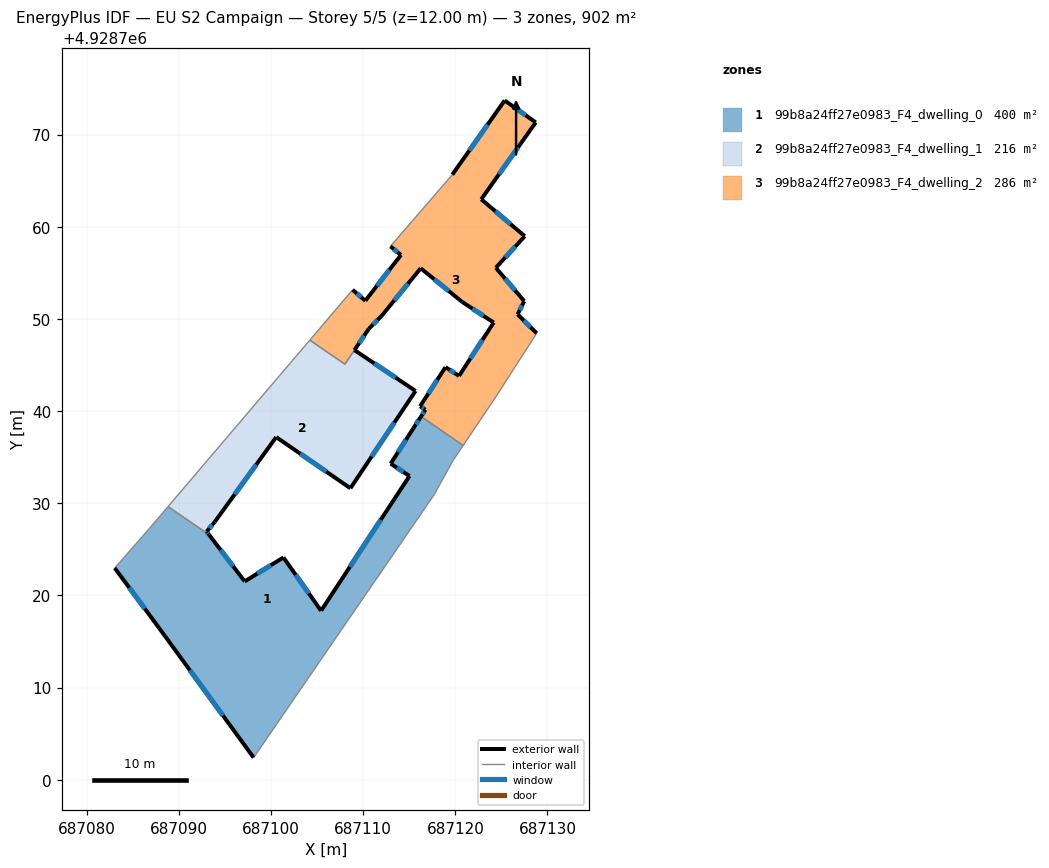
=== STOREY PLAN SPEC (per zone: floor XY polygon, exterior-wall plan segments, windows/doors) ===
zone 1: 99b8a24ff27e0983_F4_dwelling_0  (400.5 m²)
  floor: (687120.85, 4928736.27) (687119.72, 4928734.59) (687117.72, 4928730.95) (687098.11, 4928702.39) (687087.87, 4928716.43) (687083.04, 4928722.96) (687086.77, 4928727.22) (687088.83, 4928729.63) (687093.28, 4928726.58) (687097.14, 4928721.51) (687101.34, 4928724.11) (687105.43, 4928718.33) (687115.02, 4928732.95) (687112.98, 4928734.29) (687115.44, 4928738.13) (687116.28, 4928739.41)
  exterior wall: (687083.04, 4928722.96) – (687087.87, 4928716.43)  [8.1 m]
    window: (687084.61, 4928720.84) – (687086.30, 4928718.56)  [3.0 m²]
  exterior wall: (687097.14, 4928721.51) – (687093.28, 4928726.58)  [6.4 m]
    window: (687095.89, 4928723.16) – (687094.54, 4928724.93)  [2.3 m²]
  exterior wall: (687101.34, 4928724.11) – (687097.14, 4928721.51)  [4.9 m]
    window: (687099.98, 4928723.27) – (687098.51, 4928722.36)  [1.8 m²]
  exterior wall: (687105.43, 4928718.33) – (687101.34, 4928724.11)  [7.1 m]
    window: (687104.10, 4928720.21) – (687102.67, 4928722.23)  [2.6 m²]
  exterior wall: (687115.02, 4928732.95) – (687105.43, 4928718.33)  [17.5 m]
    window: (687111.91, 4928728.20) – (687108.55, 4928723.09)  [6.4 m²]
  exterior wall: (687112.98, 4928734.29) – (687115.02, 4928732.95)  [2.4 m]
    window: (687113.65, 4928733.86) – (687114.36, 4928733.39)  [0.9 m²]
  exterior wall: (687115.44, 4928738.13) – (687112.98, 4928734.29)  [4.6 m]
    window: (687114.64, 4928736.88) – (687113.78, 4928735.54)  [1.7 m²]
  exterior wall: (687116.28, 4928739.41) – (687115.44, 4928738.13)  [1.5 m]
    window: (687116.01, 4928739.00) – (687115.72, 4928738.55)  [0.6 m²]
  exterior wall: (687087.87, 4928716.43) – (687098.11, 4928702.39)  [17.4 m]
    window: (687091.20, 4928711.87) – (687094.78, 4928706.96)  [6.4 m²]
  interior walls: 7
zone 2: 99b8a24ff27e0983_F4_dwelling_1  (216.0 m²)
  floor: (687115.68, 4928742.18) (687108.61, 4928731.62) (687100.56, 4928737.17) (687093.89, 4928727.97) (687093.01, 4928726.92) (687093.28, 4928726.58) (687088.83, 4928729.63) (687104.21, 4928747.70) (687108.02, 4928745.08) (687109.05, 4928746.61)
  exterior wall: (687093.89, 4928727.97) – (687100.56, 4928737.17)  [11.4 m]
    window: (687096.06, 4928730.97) – (687098.39, 4928734.18)  [4.2 m²]
  exterior wall: (687093.01, 4928726.92) – (687093.89, 4928727.97)  [1.4 m]
    window: (687093.30, 4928727.27) – (687093.61, 4928727.63)  [0.5 m²]
  exterior wall: (687093.01, 4928726.92) – (687093.28, 4928726.58)  [0.4 m]
    window: (687093.10, 4928726.81) – (687093.19, 4928726.69)  [0.2 m²]
  exterior wall: (687115.68, 4928742.18) – (687109.05, 4928746.61)  [8.0 m]
    window: (687113.53, 4928743.62) – (687111.21, 4928745.17)  [2.9 m²]
  exterior wall: (687108.61, 4928731.62) – (687115.68, 4928742.18)  [12.7 m]
    window: (687110.91, 4928735.06) – (687113.38, 4928738.75)  [4.7 m²]
  exterior wall: (687100.56, 4928737.17) – (687108.61, 4928731.62)  [9.8 m]
    window: (687103.18, 4928735.37) – (687106.00, 4928733.43)  [3.6 m²]
  interior walls: 4
zone 3: 99b8a24ff27e0983_F4_dwelling_2  (285.5 m²)
  floor: (687128.72, 4928771.32) (687122.81, 4928762.98) (687127.53, 4928758.97) (687124.39, 4928755.55) (687127.47, 4928751.92) (687126.75, 4928750.49) (687128.83, 4928748.45) (687124.32, 4928741.43) (687120.85, 4928736.27) (687116.28, 4928739.41) (687116.75, 4928740.14) (687116.17, 4928740.51) (687118.93, 4928744.76) (687120.40, 4928743.81) (687124.16, 4928749.60) (687120.74, 4928751.84) (687116.24, 4928755.49) (687111.99, 4928750.32) (687110.61, 4928748.93) (687108.02, 4928745.08) (687104.21, 4928747.70) (687108.85, 4928753.15) (687110.23, 4928751.97) (687114.10, 4928756.93) (687112.96, 4928757.87) (687119.67, 4928765.65) (687125.35, 4928773.70)
  exterior wall: (687110.23, 4928751.97) – (687108.85, 4928753.15)  [1.8 m]
    window: (687109.79, 4928752.36) – (687109.30, 4928752.77)  [0.7 m²]
  exterior wall: (687114.10, 4928756.93) – (687110.23, 4928751.97)  [6.3 m]
    window: (687112.85, 4928755.32) – (687111.49, 4928753.59)  [2.3 m²]
  exterior wall: (687112.96, 4928757.87) – (687114.10, 4928756.93)  [1.5 m]
    window: (687113.33, 4928757.57) – (687113.73, 4928757.24)  [0.5 m²]
  exterior wall: (687125.35, 4928773.70) – (687119.67, 4928765.65)  [9.9 m]
    window: (687123.51, 4928771.08) – (687121.52, 4928768.27)  [3.6 m²]
  exterior wall: (687128.72, 4928771.32) – (687125.35, 4928773.70)  [4.1 m]
    window: (687127.63, 4928772.10) – (687126.45, 4928772.93)  [1.5 m²]
  exterior wall: (687122.81, 4928762.98) – (687128.72, 4928771.32)  [10.2 m]
    window: (687124.74, 4928765.69) – (687126.80, 4928768.61)  [3.7 m²]
  exterior wall: (687127.53, 4928758.97) – (687122.81, 4928762.98)  [6.2 m]
    window: (687126.00, 4928760.28) – (687124.35, 4928761.68)  [2.3 m²]
  exterior wall: (687124.39, 4928755.55) – (687127.53, 4928758.97)  [4.6 m]
    window: (687125.42, 4928756.67) – (687126.51, 4928757.86)  [1.7 m²]
  exterior wall: (687127.47, 4928751.92) – (687124.39, 4928755.55)  [4.8 m]
    window: (687126.47, 4928753.10) – (687125.40, 4928754.37)  [1.7 m²]
  exterior wall: (687126.75, 4928750.49) – (687127.47, 4928751.92)  [1.6 m]
    window: (687126.99, 4928750.96) – (687127.24, 4928751.46)  [0.6 m²]
  exterior wall: (687128.83, 4928748.45) – (687126.75, 4928750.49)  [2.9 m]
    window: (687128.15, 4928749.11) – (687127.43, 4928749.83)  [1.1 m²]
  exterior wall: (687116.75, 4928740.14) – (687116.28, 4928739.41)  [0.9 m]
    window: (687116.60, 4928739.91) – (687116.43, 4928739.65)  [0.3 m²]
  exterior wall: (687116.17, 4928740.51) – (687116.75, 4928740.14)  [0.7 m]
    window: (687116.36, 4928740.39) – (687116.57, 4928740.26)  [0.3 m²]
  exterior wall: (687118.93, 4928744.76) – (687116.17, 4928740.51)  [5.1 m]
    window: (687118.04, 4928743.38) – (687117.07, 4928741.90)  [1.9 m²]
  exterior wall: (687120.40, 4928743.81) – (687118.93, 4928744.76)  [1.8 m]
    window: (687119.93, 4928744.12) – (687119.41, 4928744.45)  [0.6 m²]
  exterior wall: (687124.16, 4928749.60) – (687120.40, 4928743.81)  [6.9 m]
    window: (687122.94, 4928747.72) – (687121.63, 4928745.70)  [2.5 m²]
  exterior wall: (687120.74, 4928751.84) – (687124.16, 4928749.60)  [4.1 m]
    window: (687121.86, 4928751.11) – (687123.05, 4928750.33)  [1.5 m²]
  exterior wall: (687116.24, 4928755.49) – (687120.74, 4928751.84)  [5.8 m]
    window: (687117.71, 4928754.31) – (687119.28, 4928753.03)  [2.1 m²]
  exterior wall: (687111.99, 4928750.32) – (687116.24, 4928755.49)  [6.7 m]
    window: (687113.38, 4928752.00) – (687114.86, 4928753.81)  [2.5 m²]
  exterior wall: (687110.61, 4928748.93) – (687111.99, 4928750.32)  [2.0 m]
    window: (687111.06, 4928749.39) – (687111.55, 4928749.87)  [0.7 m²]
  exterior wall: (687109.05, 4928746.61) – (687110.61, 4928748.93)  [2.8 m]
    window: (687109.56, 4928747.37) – (687110.11, 4928748.18)  [1.0 m²]
  interior walls: 7

=== DERIVED (storey summary) ===
Building: EU S2 Campaign
Storey: 5 of 5  (floor level z = 12.00 m)
Storey gross floor area: 902.1 m²
Zones on this storey: 3
  - 99b8a24ff27e0983_F4_dwelling_0: floor 400.5 m²; exterior wall 69.9 m (209.7 m²); 9 window(s) 25.6 m²; WWR 12.2%
  - 99b8a24ff27e0983_F4_dwelling_1: floor 216.0 m²; exterior wall 43.6 m (130.9 m²); 6 window(s) 16.0 m²; WWR 12.2%
  - 99b8a24ff27e0983_F4_dwelling_2: floor 285.5 m²; exterior wall 90.5 m (271.5 m²); 21 window(s) 33.2 m²; WWR 12.2%
Zone adjacency (shared interzone walls):
  - 99b8a24ff27e0983_F4_dwelling_0 ↔ 99b8a24ff27e0983_F4_dwelling_1
  - 99b8a24ff27e0983_F4_dwelling_0 ↔ 99b8a24ff27e0983_F4_dwelling_2
  - 99b8a24ff27e0983_F4_dwelling_1 ↔ 99b8a24ff27e0983_F4_dwelling_2